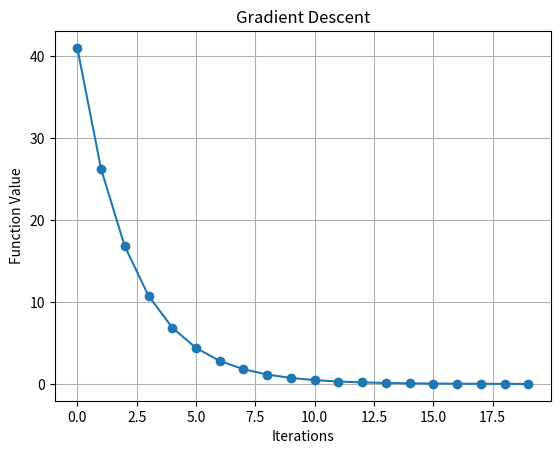

Generate this figure with matplotlib:

import matplotlib.pyplot as plt

# Objective function
def f(x):
    return (x + 3) ** 2

# Derivative of the function
def df(x):
    return 2 * (x + 3)

# Initial values
x = 5
learning_rate = 0.1
iterations = 20

values = []

# Gradient Descent
for i in range(iterations):

    gradient = df(x)

    # Update x in the opposite direction of gradient
    x = x - learning_rate * gradient

    values.append(f(x))

    print(f"Iteration {i+1}: x = {x:.4f}, f(x) = {f(x):.4f}")

print("\nMinimum value of x:", x)

# Plot convergence
plt.plot(values, marker='o')
plt.xlabel("Iterations")
plt.ylabel("Function Value")
plt.title("Gradient Descent")
plt.grid()
plt.show()
